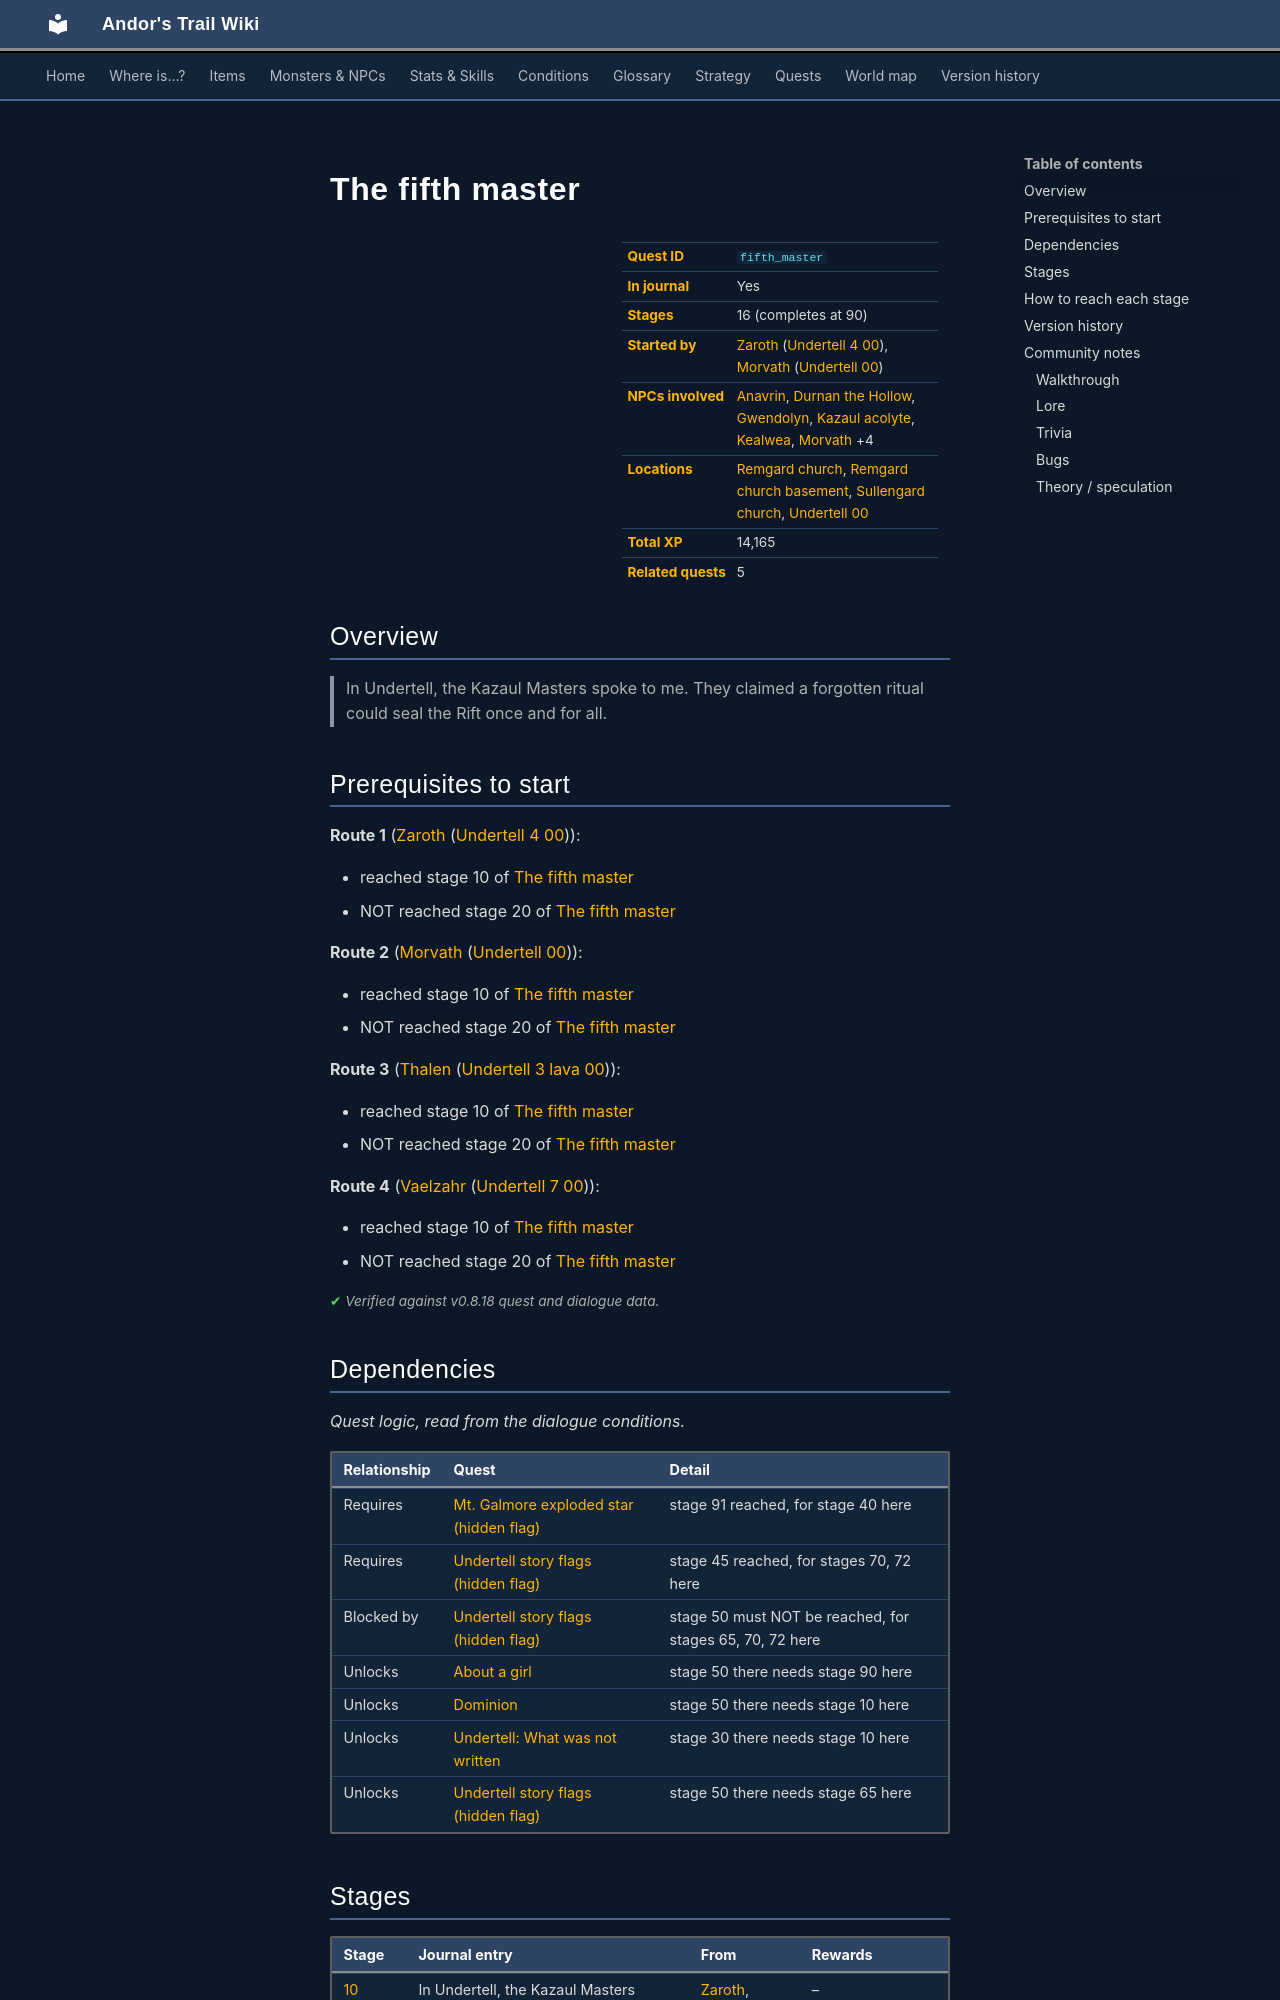

repository: asdfghjkl628/Andor-s-Trail-Wikiiii · page: quests/fifth_master/index.html · generator: mkdocs

---
description: "The fifth master is a quest in Andor's Trail, started by Zaroth (undertell_4_00). 16 stages, 14,165 XP in total. In Undertell, the Kazaul Masters spoke to me. They claimed a forgotten ritual could seal the Rift once and for all."
---

# The fifth master

<div class="infobox" markdown>

| | |
|---|---|
| **Quest ID** | `fifth_master` |
| **In journal** | Yes |
| **Stages** | 16 (completes at 90) |
| **Started by** | [Zaroth](../monsters/zaroth.md) ([Undertell 4 00](../maps/undertell_4_00.md)), [Morvath](../monsters/morvath.md) ([Undertell 00](../maps/undertell_00.md)) |
| **NPCs involved** | [Anavrin](../monsters/anavrin.md), [Durnan the Hollow](../monsters/durnan.md), [Gwendolyn](../monsters/remgard_gwendolyn.md), [Kazaul acolyte](../monsters/kazaul_acolyte.md), [Kealwea](../monsters/sullengard_priest.md), [Morvath](../monsters/morvath.md) +4 |
| **Locations** | [Remgard church](../maps/remgard_church.md), [Remgard church basement](../maps/remgard_church_basement.md), [Sullengard church](../maps/sullengard_church.md), [Undertell 00](../maps/undertell_00.md) |
| **Total XP** | 14,165 |
| **Related quests** | 5 |

</div>

## Overview

> In Undertell, the Kazaul Masters spoke to me. They claimed a forgotten ritual could seal the Rift once and for all.

## Prerequisites to start

**Route 1** ([Zaroth](../monsters/zaroth.md) ([Undertell 4 00](../maps/undertell_4_00.md))):

- reached stage 10 of [The fifth master](../quests/fifth_master.md#stage-10)
- NOT reached stage 20 of [The fifth master](../quests/fifth_master.md#stage-20)

**Route 2** ([Morvath](../monsters/morvath.md) ([Undertell 00](../maps/undertell_00.md))):

- reached stage 10 of [The fifth master](../quests/fifth_master.md#stage-10)
- NOT reached stage 20 of [The fifth master](../quests/fifth_master.md#stage-20)

**Route 3** ([Thalen](../monsters/thalen.md) ([Undertell 3 lava 00](../maps/undertell_3_lava_00.md))):

- reached stage 10 of [The fifth master](../quests/fifth_master.md#stage-10)
- NOT reached stage 20 of [The fifth master](../quests/fifth_master.md#stage-20)

**Route 4** ([Vaelzahr](../monsters/vaelzahr.md) ([Undertell 7 00](../maps/undertell_7_00.md))):

- reached stage 10 of [The fifth master](../quests/fifth_master.md#stage-10)
- NOT reached stage 20 of [The fifth master](../quests/fifth_master.md#stage-20)


<p class="verified">Verified against v0.8.18 quest and dialogue data.</p>

## Dependencies

*Quest logic, read from the dialogue conditions.*

| Relationship | Quest | Detail |
|---|---|---|
| Requires | [Mt. Galmore exploded star (hidden flag)](mg2_exploded_star_nd.md#stage-91) | stage 91 reached, for stage 40 here |
| Requires | [Undertell story flags (hidden flag)](undertell_hidden.md#stage-45) | stage 45 reached, for stages 70, 72 here |
| Blocked by | [Undertell story flags (hidden flag)](undertell_hidden.md#stage-50) | stage 50 must NOT be reached, for stages 65, 70, 72 here |
| Unlocks | [About a girl](about_a_girl.md#stage-50) | stage 50 there needs stage 90 here |
| Unlocks | [Dominion](dominion.md#stage-50) | stage 50 there needs stage 10 here |
| Unlocks | [Undertell: What was not written](undertell_book.md#stage-30) | stage 30 there needs stage 10 here |
| Unlocks | [Undertell story flags (hidden flag)](undertell_hidden.md#stage-50) | stage 50 there needs stage 65 here |
